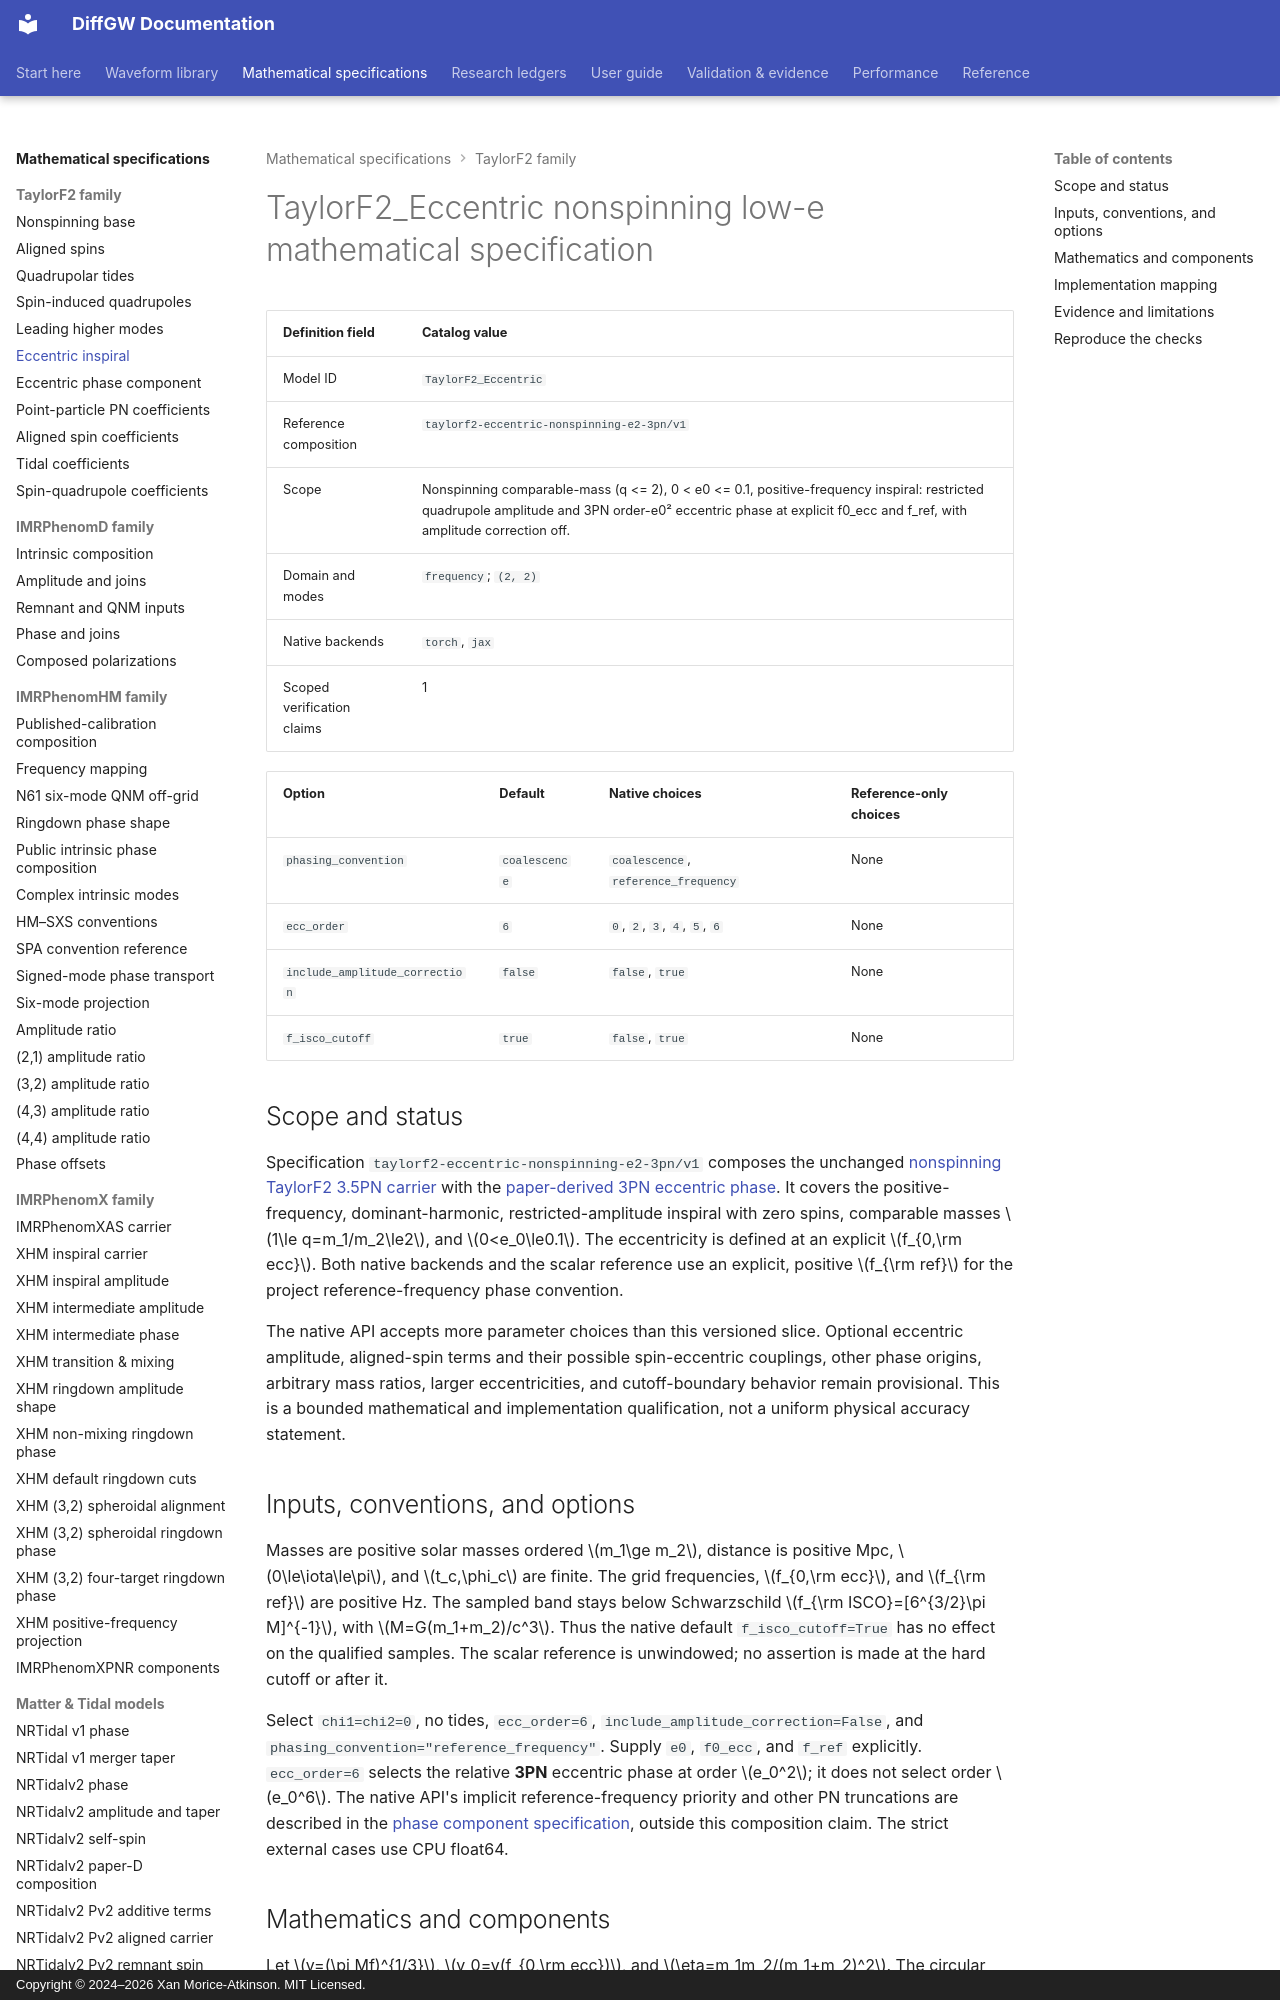

repository: xangma/diffgw · page: math/taylorf2-eccentric/index.html · generator: mkdocs · copyright: Copyright © 2024–2026 Xan Morice-Atkinson. MIT Licensed.

# TaylorF2_Eccentric nonspinning low-e mathematical specification

<!-- BEGIN GENERATED WAVEFORM DEFINITION -->

| Definition field | Catalog value |
| --- | --- |
| Model ID | `TaylorF2_Eccentric` |
| Reference composition | `taylorf2-eccentric-nonspinning-e2-3pn/v1` |
| Scope | Nonspinning comparable-mass (q <= 2), 0 < e0 <= 0.1, positive-frequency inspiral: restricted quadrupole amplitude and 3PN order-e0² eccentric phase at explicit f0_ecc and f_ref, with amplitude correction off. |
| Domain and modes | `frequency`; `(2, 2)` |
| Native backends | `torch`, `jax` |
| Scoped verification claims | 1 |

| Option | Default | Native choices | Reference-only choices |
| --- | --- | --- | --- |
| `phasing_convention` | `coalescence` | `coalescence`, `reference_frequency` | None |
| `ecc_order` | `6` | `0`, `2`, `3`, `4`, `5`, `6` | None |
| `include_amplitude_correction` | `false` | `false`, `true` | None |
| `f_isco_cutoff` | `true` | `false`, `true` | None |

<!-- END GENERATED WAVEFORM DEFINITION -->

## Scope and status

Specification `taylorf2-eccentric-nonspinning-e2-3pn/v1` composes the unchanged
[nonspinning TaylorF2 3.5PN carrier](taylorf2.md) with the
[paper-derived 3PN eccentric phase](taylorf2-eccentric-phase.md). It covers the
positive-frequency, dominant-harmonic, restricted-amplitude inspiral with
zero spins, comparable masses $1\le q=m_1/m_2\le2$, and
$0<e_0\le0.1$. The eccentricity is defined at an explicit $f_{0,\rm ecc}$.
Both native backends and the scalar reference use an explicit, positive
$f_{\rm ref}$ for the project reference-frequency phase convention.

The native API accepts more parameter choices than this versioned slice.
Optional eccentric amplitude, aligned-spin terms and their possible
spin-eccentric couplings, other phase origins, arbitrary mass ratios, larger
eccentricities, and cutoff-boundary behavior remain provisional. This is a
bounded mathematical and implementation qualification, not a uniform physical
accuracy statement.

## Inputs, conventions, and options

Masses are positive solar masses ordered $m_1\ge m_2$, distance is positive
Mpc, $0\le\iota\le\pi$, and $t_c,\phi_c$ are finite. The grid frequencies,
$f_{0,\rm ecc}$, and $f_{\rm ref}$ are positive Hz. The sampled band stays
below Schwarzschild $f_{\rm ISCO}=[6^{3/2}\pi M]^{-1}$, with
$M=G(m_1+m_2)/c^3$. Thus the native default `f_isco_cutoff=True` has no
effect on the qualified samples. The scalar reference is unwindowed; no
assertion is made at the hard cutoff or after it.

Select `chi1=chi2=0`, no tides, `ecc_order=6`,
`include_amplitude_correction=False`, and
`phasing_convention="reference_frequency"`. Supply `e0`, `f0_ecc`, and
`f_ref` explicitly. `ecc_order=6` selects the relative **3PN** eccentric
phase at order $e_0^2$; it does not select order $e_0^6$. The native API's
implicit reference-frequency priority and other PN truncations are described
in the [phase component specification](taylorf2-eccentric-phase.md), outside
this composition claim. The strict external cases use CPU float64.
